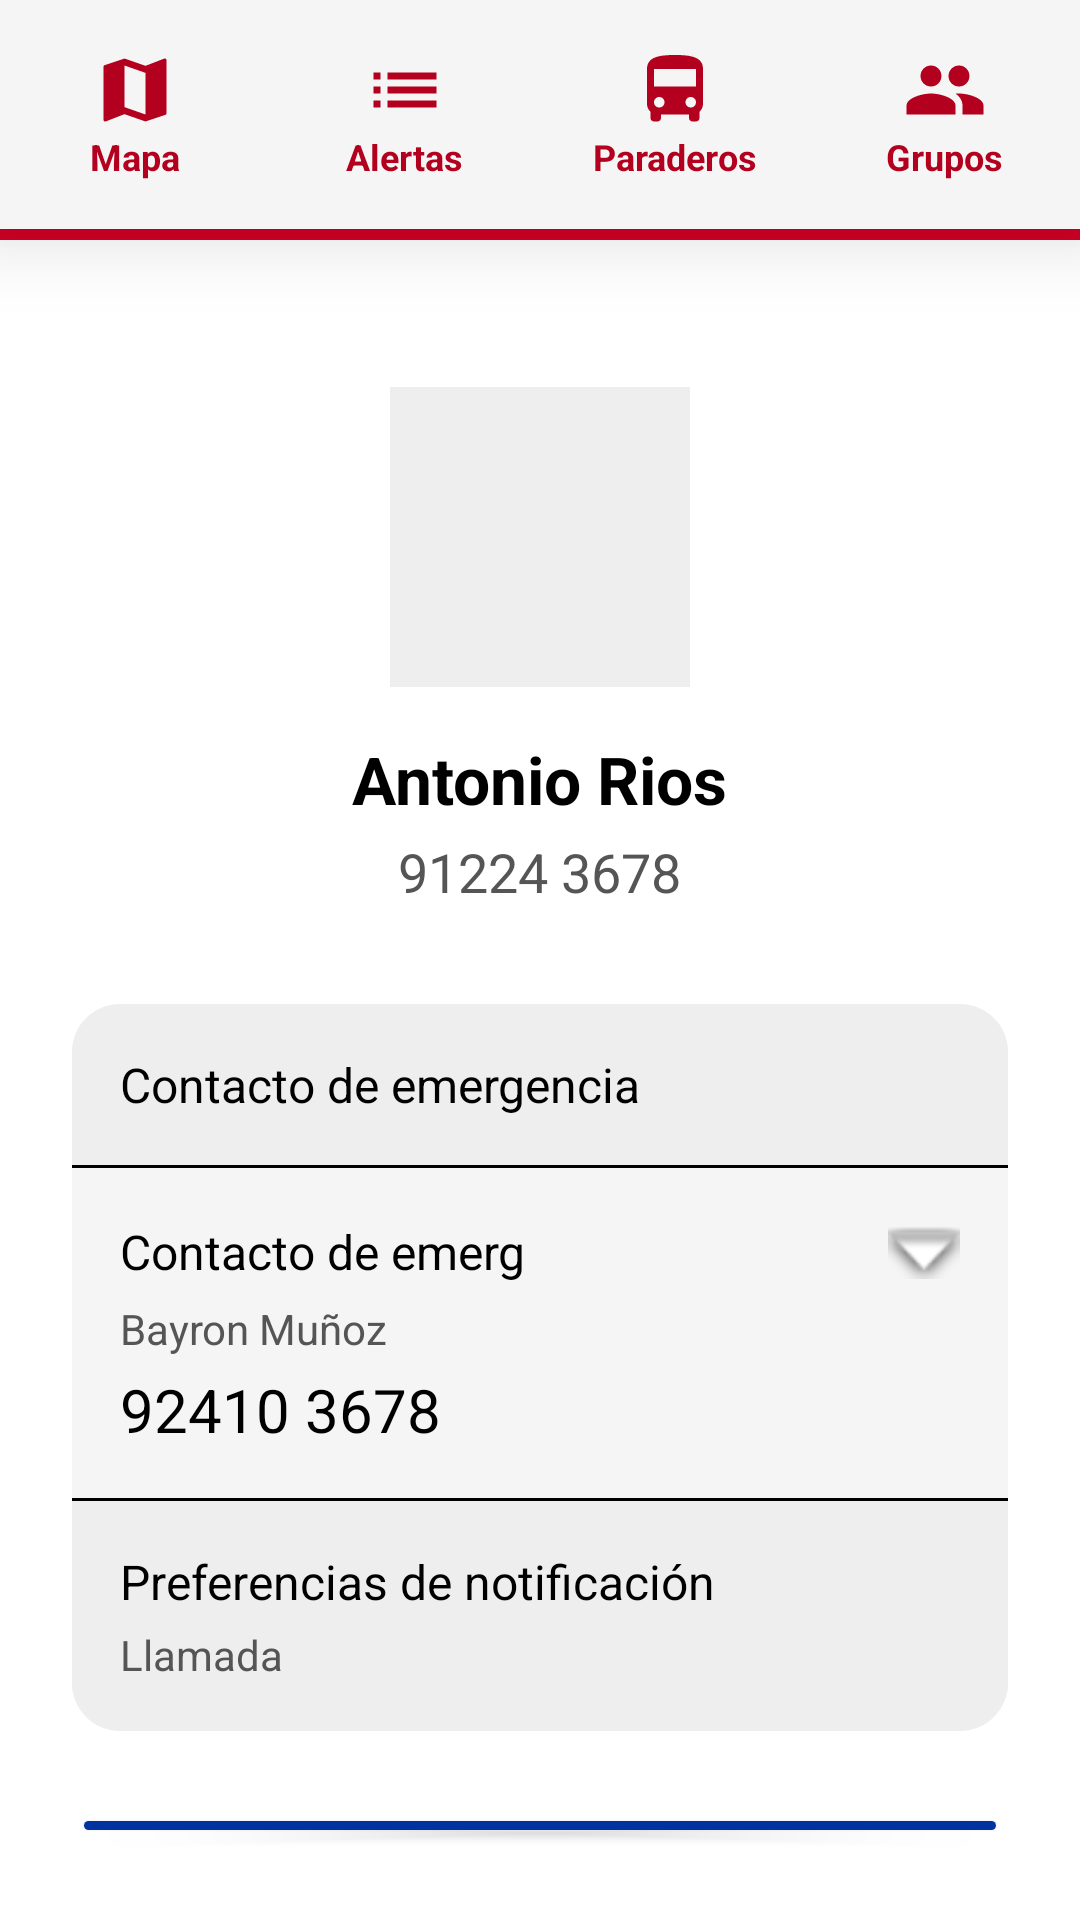

Reconstruct the res/layout file that produces this screen, plus the resources it refers to.
<!-- AndroidManifest.xml: application theme Theme.INASAFE -->
<!-- res/layout/activity_profile.xml -->
<?xml version="1.0" encoding="utf-8"?>
<RelativeLayout xmlns:android="http://schemas.android.com/apk/res/android"
    xmlns:app="http://schemas.android.com/apk/res-auto"
    xmlns:tools="http://schemas.android.com/tools"
    android:layout_width="match_parent"
    android:layout_height="match_parent"
    android:background="@color/white"
    tools:context=".ProfileActivity">

    
    <LinearLayout
        android:id="@+id/header"
        android:layout_width="match_parent"
        android:layout_height="80dp"
        android:background="@color/ina_red"
        android:orientation="horizontal"
        android:padding="16dp"
        android:gravity="center_vertical">

        <ImageView
            android:layout_width="32dp"
            android:layout_height="32dp"
            android:src="@drawable/ic_shield"
            app:tint="@color/white"/>

        <TextView
            android:layout_width="wrap_content"
            android:layout_height="wrap_content"
            android:text="INA_SAFE"
            android:textColor="@color/white"
            android:textSize="20sp"
            android:textStyle="bold"
            android:layout_marginStart="12dp"/>
    </LinearLayout>

    

    
    
    <LinearLayout
        android:layout_width="match_parent"
        android:layout_height="match_parent"
        android:layout_below="@id/header"
        android:layout_marginTop="1dp"
        android:gravity="center_horizontal"
        android:orientation="vertical"
        android:padding="24dp">

        
        <ImageView
            android:layout_width="100dp"
            android:layout_height="100dp"
            android:layout_marginTop="24dp"
            android:layout_marginBottom="16dp"
            android:background="#EEEEEE"
            android:padding="16dp"
            android:src="@drawable/ic_user" />

        
        <TextView
            android:layout_width="wrap_content"
            android:layout_height="wrap_content"
            android:layout_marginBottom="4dp"
            android:text="Antonio Rios"
            android:textColor="@color/black"
            android:textSize="22sp"
            android:textStyle="bold" />

        <TextView
            android:layout_width="wrap_content"
            android:layout_height="wrap_content"
            android:layout_marginBottom="32dp"
            android:text="91224 3678"
            android:textColor="#555555"
            android:textSize="18sp" />

        
        <androidx.cardview.widget.CardView
            android:layout_width="match_parent"
            android:layout_height="wrap_content"
            app:cardBackgroundColor="#F5F5F5"
            app:cardCornerRadius="16dp"
            app:cardElevation="0dp"
            app:strokeColor="#000000"
            app:strokeWidth="1dp">

            <LinearLayout
                android:layout_width="match_parent"
                android:layout_height="wrap_content"
                android:orientation="vertical">

                
                <TextView
                    android:layout_width="match_parent"
                    android:layout_height="wrap_content"
                    android:background="#EEEEEE"
                    android:padding="16dp"
                    android:text="Contacto de emergencia"
                    android:textColor="@color/black"
                    android:textSize="16sp" />

                <View
                    android:layout_width="match_parent"
                    android:layout_height="1dp"
                    android:background="#000000" />

                
                <LinearLayout
                    android:layout_width="match_parent"
                    android:layout_height="wrap_content"
                    android:orientation="vertical"
                    android:padding="16dp">

                    <LinearLayout
                        android:layout_width="match_parent"
                        android:layout_height="wrap_content"
                        android:gravity="center_vertical"
                        android:orientation="horizontal">

                        <TextView
                            android:layout_width="0dp"
                            android:layout_height="wrap_content"
                            android:layout_weight="1"
                            android:text="Contacto de emerg"
                            android:textColor="@color/black"
                            android:textSize="16sp" />

                        <ImageView
                            android:layout_width="24dp"
                            android:layout_height="24dp"
                            android:src="@android:drawable/arrow_down_float" />
                    </LinearLayout>

                    <TextView
                        android:layout_width="match_parent"
                        android:layout_height="wrap_content"
                        android:layout_marginTop="4dp"
                        android:text="Bayron Muñoz"
                        android:textColor="#555555"
                        android:textSize="14sp" />

                    <TextView
                        android:layout_width="match_parent"
                        android:layout_height="wrap_content"
                        android:layout_marginTop="4dp"
                        android:text="92410 3678"
                        android:textColor="@color/black"
                        android:textSize="20sp" />

                </LinearLayout>

                <View
                    android:layout_width="match_parent"
                    android:layout_height="1dp"
                    android:background="#000000" />

                
                <LinearLayout
                    android:layout_width="match_parent"
                    android:layout_height="wrap_content"
                    android:background="#EEEEEE"
                    android:orientation="vertical"
                    android:padding="16dp">

                    <TextView
                        android:layout_width="match_parent"
                        android:layout_height="wrap_content"
                        android:text="Preferencias de notificación"
                        android:textColor="@color/black"
                        android:textSize="16sp" />

                    <TextView
                        android:layout_width="match_parent"
                        android:layout_height="wrap_content"
                        android:layout_marginTop="4dp"
                        android:text="Llamada"
                        android:textColor="#555555"
                        android:textSize="14sp" />
                </LinearLayout>

            </LinearLayout>
        </androidx.cardview.widget.CardView>

        <Button
            android:id="@+id/btnAddContact"
            android:layout_width="match_parent"
            android:layout_height="wrap_content"
            android:layout_marginTop="24dp"
            android:backgroundTint="@color/ina_blue"
            android:text="Añadir Contacto" />

    </LinearLayout>

    <include layout="@layout/layout_bottom_nav"
             android:layout_alignParentBottom="true"/> 

</RelativeLayout>
<!-- res/layout/layout_bottom_nav.xml (included above) -->
<?xml version="1.0" encoding="utf-8"?>
<LinearLayout xmlns:android="http://schemas.android.com/apk/res/android"
    xmlns:app="http://schemas.android.com/apk/res-auto"
    android:id="@+id/bottomNavigation"
    android:layout_width="match_parent"
    android:layout_height="wrap_content"
    android:orientation="horizontal"
    android:background="#F5F5F5"
    android:elevation="16dp"
    android:paddingVertical="8dp">

    
    <LinearLayout
        android:id="@+id/btnNavMap"
        android:layout_width="0dp"
        android:layout_height="wrap_content"
        android:layout_weight="1"
        android:orientation="vertical"
        android:gravity="center"
        android:background="?attr/selectableItemBackground"
        android:clickable="true"
        android:padding="8dp">

        <ImageView
            android:layout_width="28dp"
            android:layout_height="28dp"
            android:src="@drawable/ic_map_icon"
            app:tint="@color/ina_red_dark"/>
        
        <TextView
            android:layout_width="wrap_content"
            android:layout_height="wrap_content"
            android:text="Mapa"
            android:textSize="12sp"
            android:textColor="@color/ina_red_dark"
            android:textStyle="bold"/>
    </LinearLayout>

    
    <LinearLayout
        android:id="@+id/btnNavList"
        android:layout_width="0dp"
        android:layout_height="wrap_content"
        android:layout_weight="1"
        android:orientation="vertical"
        android:gravity="center"
        android:background="?attr/selectableItemBackground"
        android:clickable="true"
        android:padding="8dp">

        <ImageView
            android:layout_width="28dp"
            android:layout_height="28dp"
            android:src="@drawable/ic_list_icon"
            app:tint="@color/ina_red_dark"/>
        
        <TextView
            android:layout_width="wrap_content"
            android:layout_height="wrap_content"
            android:text="Alertas"
            android:textSize="12sp"
            android:textColor="@color/ina_red_dark"
            android:textStyle="bold"/>
    </LinearLayout>

    
    <LinearLayout
        android:id="@+id/btnNavBus"
        android:layout_width="0dp"
        android:layout_height="wrap_content"
        android:layout_weight="1"
        android:orientation="vertical"
        android:gravity="center"
        android:background="?attr/selectableItemBackground"
        android:clickable="true"
        android:padding="8dp">

        <ImageView
            android:layout_width="28dp"
            android:layout_height="28dp"
            android:src="@drawable/ic_bus"
            app:tint="@color/ina_red_dark"/>
        
        <TextView
            android:layout_width="wrap_content"
            android:layout_height="wrap_content"
            android:text="Paraderos"
            android:textSize="12sp"
            android:textColor="@color/ina_red_dark"
            android:textStyle="bold"/>
    </LinearLayout>
    
     
    <LinearLayout
        android:id="@+id/btnNavGroups"
        android:layout_width="0dp"
        android:layout_height="wrap_content"
        android:layout_weight="1"
        android:orientation="vertical"
        android:gravity="center"
        android:background="?attr/selectableItemBackground"
        android:clickable="true"
        android:padding="8dp">

        <ImageView
            android:layout_width="28dp"
            android:layout_height="28dp"
            android:src="@drawable/ic_group"
            app:tint="@color/ina_red_dark"/>
        
        <TextView
            android:layout_width="wrap_content"
            android:layout_height="wrap_content"
            android:text="Grupos"
            android:textSize="12sp"
            android:textColor="@color/ina_red_dark"
            android:textStyle="bold"/>
    </LinearLayout>

</LinearLayout>
<!-- resources referenced by this layout -->
<resources>
  <color name="black">#FF000000</color>
  <color name="ina_blue">#0033A0</color>
  <color name="ina_red">#D40026</color>
  <color name="ina_red_dark">#B4001F</color>
  <color name="white">#FFFFFFFF</color>
  <!-- drawable ic_bus (drawable) -->
  <vector xmlns:android="http://schemas.android.com/apk/res/android"
      android:width="24dp"
      android:height="24dp"
      android:viewportWidth="24"
      android:viewportHeight="24">
      <path
          android:fillColor="#FFFFFF"
          android:pathData="M4,16c0,0.88 0.39,1.67 1,2.22V20c0,0.55 0.45,1 1,1h1c0.55,0 1,-0.45 1,-1v-1h8v1c0,0.55 0.45,1 1,1h1c0.55,0 1,-0.45 1,-1v-1.78c0.61,-0.55 1,-1.34 1,-2.22V6c0,-3.5 -3.58,-4 -8,-4S4,2.5 4,6v10zM7.5,17c-0.83,0 -1.5,-0.67 -1.5,-1.5S6.67,14 7.5,14s1.5,0.67 1.5,1.5S8.33,17 7.5,17zM16.5,17c-0.83,0 -1.5,-0.67 -1.5,-1.5s0.67,-1.5 1.5,-1.5s1.5,0.67 1.5,1.5S17.33,17 16.5,17zM18,11H6V6h12v5z"/>
  </vector>
  <!-- drawable ic_group (drawable) -->
  <vector xmlns:android="http://schemas.android.com/apk/res/android"
      android:width="24dp"
      android:height="24dp"
      android:viewportWidth="24"
      android:viewportHeight="24"
      android:tint="#000000">
    <path
        android:fillColor="@android:color/white"
        android:pathData="M16,11c1.66,0 2.99,-1.34 2.99,-3S17.66,5 16,5c-1.66,0 -3,1.34 -3,3s1.34,3 3,3zM8,11c1.66,0 2.99,-1.34 2.99,-3S9.66,5 8,5C6.34,5 5,6.34 5,8s1.34,3 3,3zM8,13c-2.33,0 -7,1.17 -7,3.5V19h14v-2.5c0,-2.33 -4.67,-3.5 -7,-3.5zM16,13c-0.29,0 -0.62,0.02 -0.97,0.05 1.16,0.84 1.97,1.97 1.97,3.45V19h6v-2.5c0,-2.33 -4.67,-3.5 -7,-3.5z"/>
  </vector>
  <!-- drawable ic_list_icon (drawable) -->
  <vector xmlns:android="http://schemas.android.com/apk/res/android"
      android:width="24dp"
      android:height="24dp"
      android:viewportWidth="24"
      android:viewportHeight="24">
      <path
          android:fillColor="#B71C12"
          android:pathData="M3,13h2v-2H3v2zm0,4h2v-2H3v2zm0,-8h2V7H3v2zm4,4h14v-2H7v2zm0,4h14v-2H7v2zM7,7v2h14V7H7z"/>
  </vector>
  <!-- drawable ic_map_icon (drawable) -->
  <vector xmlns:android="http://schemas.android.com/apk/res/android"
      android:width="24dp"
      android:height="24dp"
      android:viewportWidth="24"
      android:viewportHeight="24">
      <path
          android:fillColor="#B71C12"
          android:pathData="M20.5,3l-0.16,0.03L15,5.1 9,3 3.36,4.9c-0.21,0.07 -0.36,0.25 -0.36,0.48V20.5c0,0.28 0.22,0.5 0.5,0.5l0.16,-0.03L9,18.9l6,2.1 5.64,-1.9c0.21,-0.07 0.36,-0.25 0.36,-0.48V3.5c0,-0.28 -0.22,-0.5 -0.5,-0.5zM15,19l-6,-2.11V5l6,2.11V19z"/>
  </vector>
  <!-- drawable ic_shield (drawable) -->
  <vector xmlns:android="http://schemas.android.com/apk/res/android"
      android:width="24dp"
      android:height="24dp"
      android:viewportWidth="24"
      android:viewportHeight="24">
      
      
      <path
          android:fillColor="@color/ina_red"
          android:pathData="M12,1L3,5v6c0,5.55 3.84,10.74 9,12c5.16,-1.26 9,-6.45 9,-12V5L12,1z"/>
          
      
      <path
          android:fillColor="@color/ina_red_dark"
          android:pathData="M12,1 L12,23 C17.16,21.74 21,16.55 21,11 V5 L12,1 Z"/>
  
      
      <group
          android:pivotX="12"
          android:pivotY="9.5"
          android:scaleX="0.45"
          android:scaleY="0.45"
          android:translateY="2.0">
          <path
              android:fillColor="@color/white"
              android:pathData="M18,8h-1V6c0,-2.76 -2.24,-5 -5,-5S7,3.24 7,6v2H6c-1.1,0 -2,0.9 -2,2v10c0,1.1 0.9,2 2,2h12c1.1,0 2,-0.9 2,-2V10C20,8.9 19.1,8 18,8z M12,17c-1.1,0 -2,-0.9 -2,-2c0,-1.1 0.9,-2 2,-2s2,0.9 2,2C14,16.1 13.1,17 12,17z M15,8H9V6c0,-1.66 1.34,-3 3,-3s3,1.34 3,3V8z"/>
      </group>
  </vector>
  <style name="Theme.INASAFE" parent="Base.Theme.INASAFE" />
  <style name="Base.Theme.INASAFE" parent="Theme.Material3.DayNight.NoActionBar">
          
          
      </style>
</resources>
